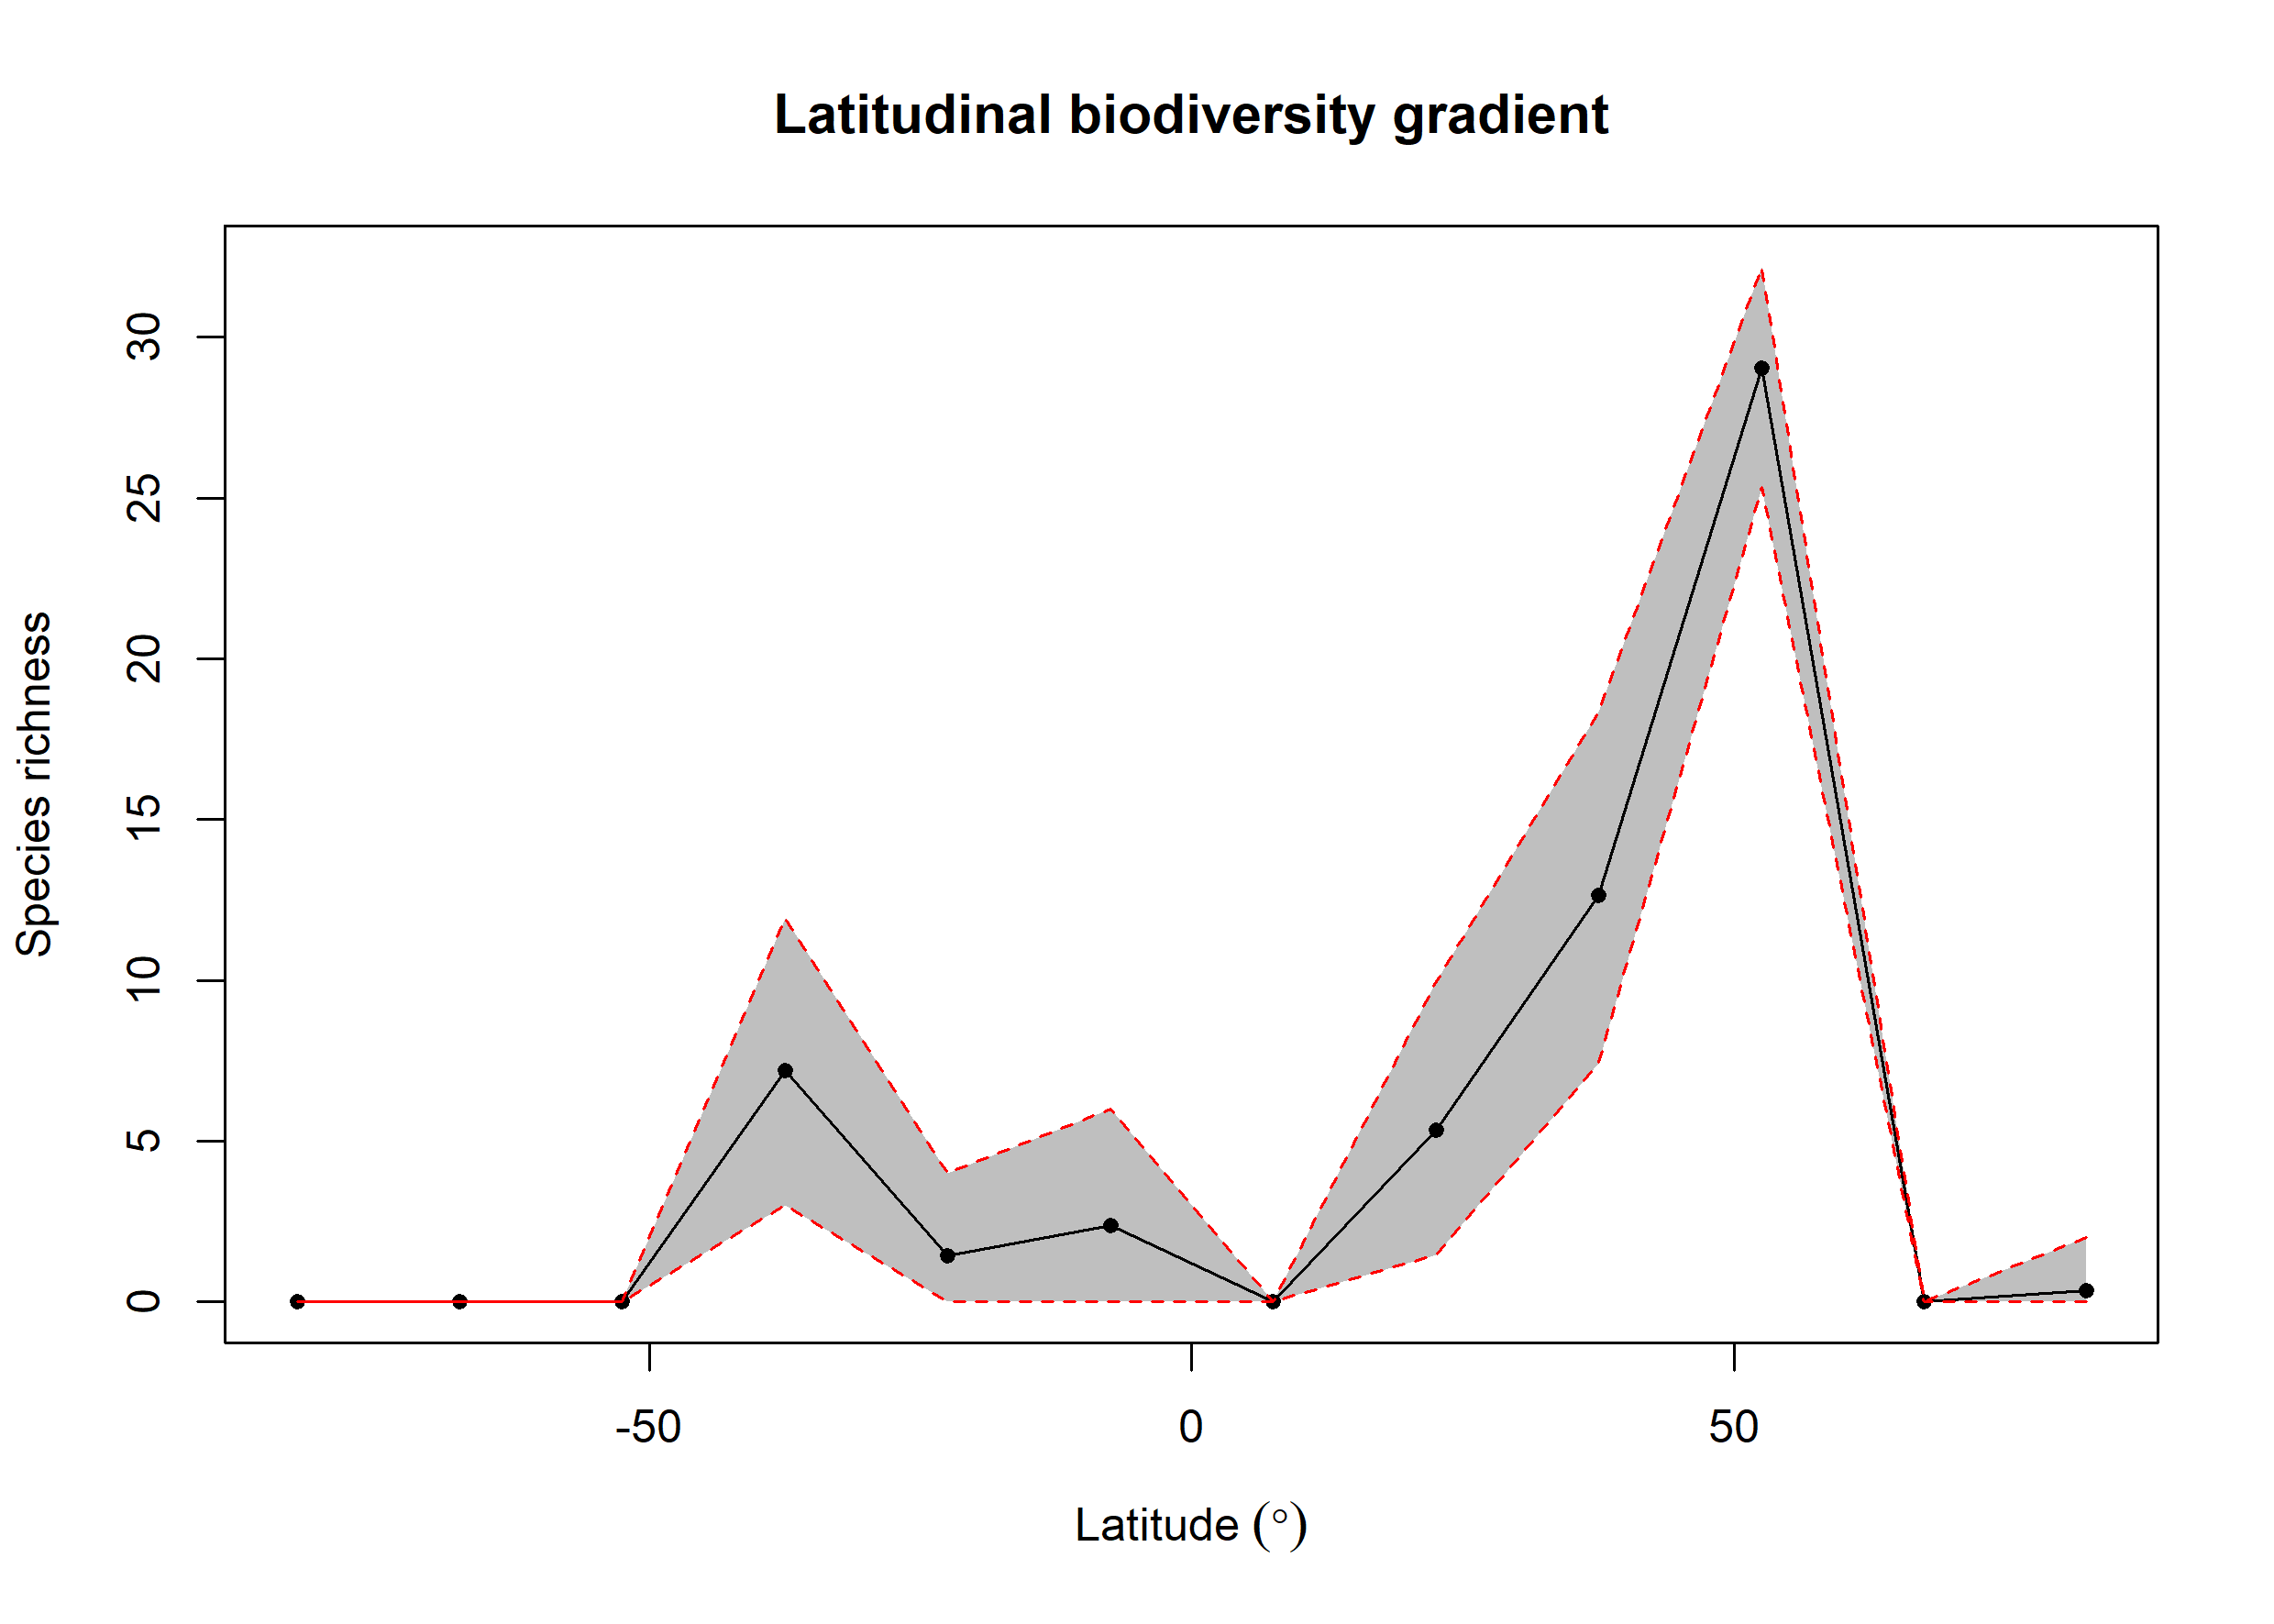

Source data for this figure (header and first rows):
bin, max, min, mid, hemisphere, mean_richness, CI.Lower, CI.Upper
1, 90, 75, 82.5, N, 0.36, 0, 2
2, 75, 60, 67.5, N, NA, NA, NA
3, 60, 45, 52.5, N, 29.05, 25.33, 32.19
4, 45, 30, 37.5, N, 12.63, 7.413, 18.34
5, 30, 15, 22.5, N, 5.355, 1.475, 9.957
6, 15, 0, 7.5, N, NA, NA, NA
7, 0, -15, -7.5, S, 2.387, 0, 5.991
8, -15, -30, -22.5, S, 1.43, 0, 4
9, -30, -45, -37.5, S, 7.195, 3, 11.94
10, -45, -60, -52.5, S, NA, NA, NA
11, -60, -75, -67.5, S, NA, NA, NA
12, -75, -90, -82.5, S, 0.02, 0, 0
